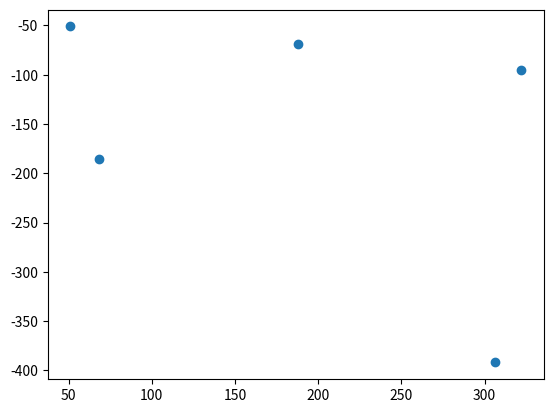

This chart was generated by the following Python code: (Note: this script raises an exception after producing the figure.)
import numpy as np
import scipy.interpolate as si
import matplotlib.pyplot as plt


def bspline(cv, n=100, degree=3, periodic=False):
    """ Calculate n samples on a bspline

        cv :      Array ov control vertices
        n  :      Number of samples to return
        degree:   Curve degree
        periodic: True - Curve is closed
                  False - Curve is open
        网址 https://stackoverflow.com/questions/34803197/fast-b-spline-algorithm-with-numpy-scipy
    """

    # If periodic, extend the point array by count+degree+1
    cv = np.asarray(cv)
    count = len(cv)

    if periodic:
        factor, fraction = divmod(count+degree+1, count)
        cv = np.concatenate((cv,) * factor + (cv[:fraction],))
        count = len(cv)
        degree = np.clip(degree, 1, degree)

    # If opened, prevent degree from exceeding count-1
    else:
        degree = np.clip(degree, 1, count-1)

    # Calculate knot vector
    kv = None
    if periodic:
        kv = np.arange(0-degree, count+degree+degree-1)
    else:
        kv = np.clip(np.arange(count+degree+1)-degree, 0, count-degree)

    # Calculate query range
    u = np.linspace(periodic, (count - degree), n)

    # Calculate result
    return np.array(si.splev(u, (kv, cv.T, degree))).T


def test():
    x = [51, 188, 322, 306, 68]
    y = [51, 69, 95, 392, 185]
    for i in range(0, len(y)):
        y[i] = y[i] * -1

    plt.scatter(x, y, marker='o')

    X = np.array([[51, -51],
                  [188, -69],
                  [322, -95],
                  [306, -392],
                  [68, -185]])
    bs = bspline(X, degree=2, periodic=True)
    (n, m) = bs.shape
    plt.plot(bs[:, 0], bs[:, 1], c='deepskyblue')
    plt.plot([bs[0, 0], bs[n-1, 0]], [bs[0, 1], bs[n-1, 1]], c='deepskyblue')

    bs3 = bspline(X, degree=3, periodic=True)
    plt.plot(bs3[:, 0], bs3[:, 1], c='r')
    plt.plot([bs3[0, 0], bs3[n - 1, 0]], [bs3[0, 1], bs3[n - 1, 1]], c='r')

    ax = plt.gca()
    ax.set_aspect(1)
    plt.show()


if __name__ == '__main__':
    test()
